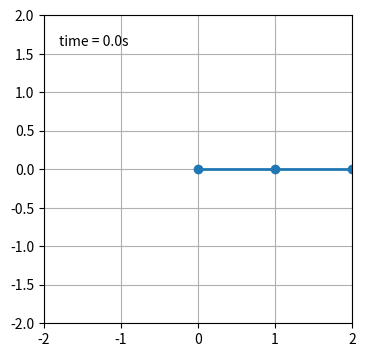

Generate this figure with matplotlib:
import numpy as np
from numpy import cos, sin
import matplotlib.pyplot as plt
from matplotlib import rc
from scipy.integrate import solve_ivp
from matplotlib.animation import FuncAnimation

rc({"text.usetex": True
    ,
    'family': 'serif', 'serif': ['Computer Modern'],
    })
plt.rcParams.update({'font.size': 10})

def derivs(t, state):
    dydx = np.zeros_like(state)

    dydx[0] = state[1]
    
    delta = state[2] - state[0]
    den1 = (M1+M2) * L1 - M2 * L1 * cos(delta) * cos(delta)
    dydx[1] = ((M2 * L1 * state[1] * state[1] * sin(delta) * cos(delta)
                + M2 * G * sin(state[2]) * cos(delta)
                + M2 * L2 * state[3] * state[3] * sin(delta)
                - (M1+M2) * G * sin(state[0]))
               / den1)

    dydx[2] = state[3]

    den2 = (L2/L1) * den1
    dydx[3] = ((- M2 * L2 * state[3] * state[3] * sin(delta) * cos(delta)
                + (M1+M2) * G * sin(state[0]) * cos(delta)
                - (M1+M2) * L1 * state[1] * state[1] * sin(delta)
                - (M1+M2) * G * sin(state[2]))
               / den2)
    return dydx
def animate(i):
    thisx = [0, x1[i], x2[i]]
    thisy = [0, y1[i], y2[i]]

    history_x = x2[:i]
    history_y = y2[:i]

    line.set_data(thisx, thisy)
    trace.set_data(history_x, history_y)
    time_text.set_text(time_template % (i*dt))
    return line, trace, time_text

G = 9.81  # acceleration due to gravity, in m/s^2
L1 = 1.0  # length of pendulum 1 in m
L2 = 1.0  # length of pendulum 2 in m
L = L1 + L2  # maximal length of the combined pendulum
M1 = 1.0  # mass of pendulum 1 in kg
M2 = 1.0  # mass of pendulum 2 in kg
t_stop = 25  # how many seconds to simulate
history_len = 10  # how many trajectory points to display
dt = 0.01 # time step

# INITIAL STATE
# th1 and th2 are the initial angles (degrees)
# w10 and w20 are the initial angular velocities (degrees per second)
th1 = 90.0
w1 = 0.0
th2 = 90.0
w2 = 0.0

# create a time array from 0..t_stop sampled at dt second steps
t = np.arange(0, t_stop, dt)

# initial state
state = np.radians([th1, w1, th2, w2])

# integrate the ODE using Euler's method
# y = np.empty((len(t), 4))
# y[0] = state
# for i in range(1, len(t)):
#     y[i] = y[i - 1] + derivs(t[i - 1], y[i - 1]) * dt

# A more accurate estimate could be obtained e.g. using scipy:
y = solve_ivp(derivs, t[[0, -1]], state, t_eval=t).y.T

x1 = L1*sin(y[:, 0])
y1 = -L1*cos(y[:, 0])

x2 = L2*sin(y[:, 2]) + x1
y2 = -L2*cos(y[:, 2]) + y1

fig = plt.figure(figsize=(5, 4))
ax = fig.add_subplot(autoscale_on=False, xlim=(-L, L), ylim=(-L, L))
ax.set_aspect('equal')
ax.grid()

line, = ax.plot([], [], 'o-', lw=2)
trace, = ax.plot([], [], '-', lw=1, ms=2)
time_template = 'time = %.1fs'
time_text = ax.text(0.05, 0.9, '', transform=ax.transAxes)
#time_text = ax.set_title(time_template)

ani = FuncAnimation(
    fig, animate, len(y), interval=dt*1000, blit=True)
plt.show()
